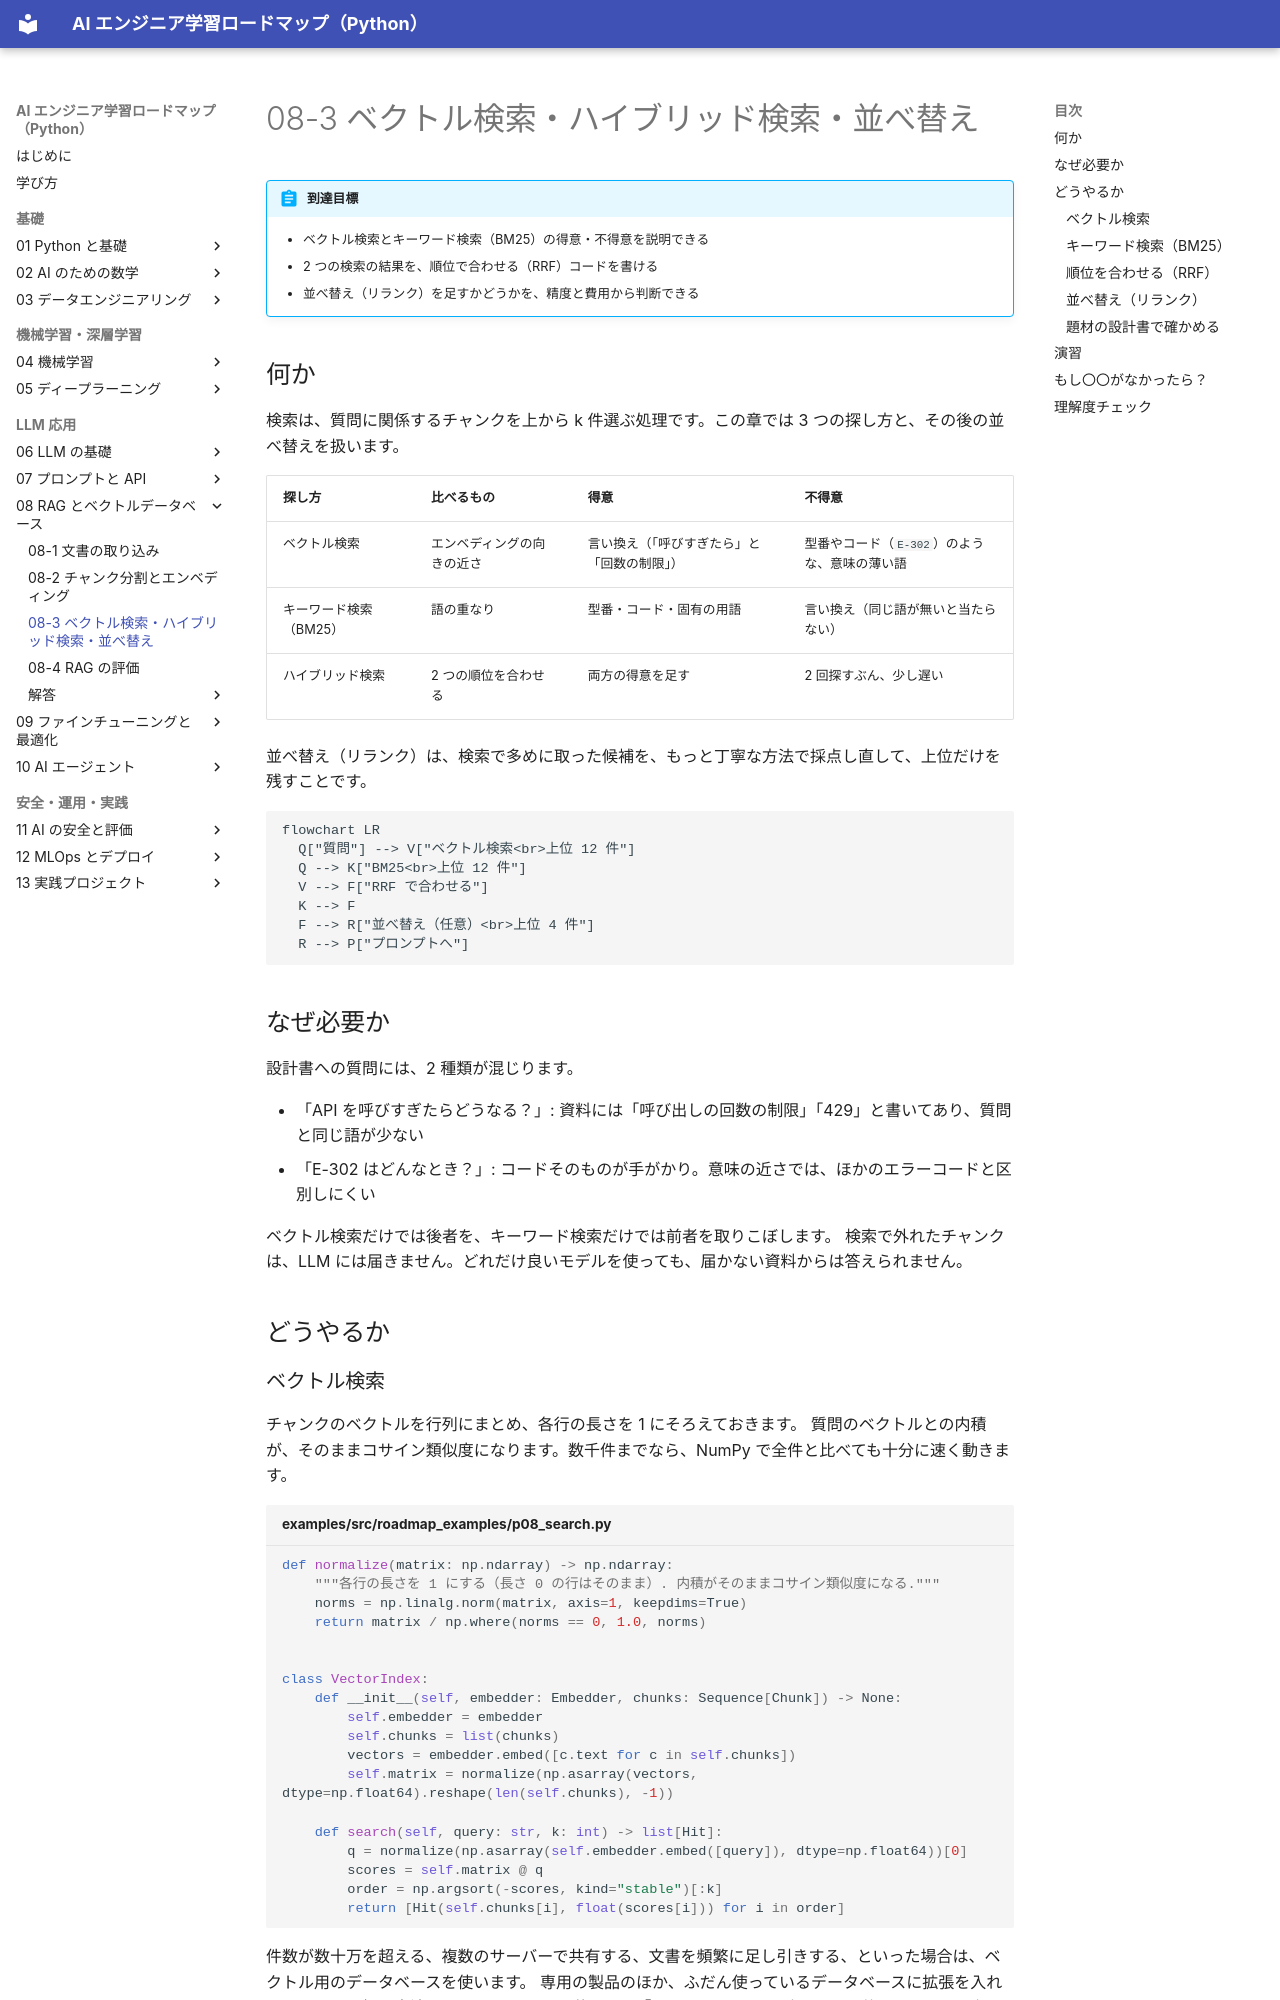

repository: shoyo-maya-bot/ai-engineer-roadmap · page: 08-rag/08-3-search/index.html · generator: mkdocs

# 08-3 ベクトル検索・ハイブリッド検索・並べ替え

!!! abstract "到達目標"
    - ベクトル検索とキーワード検索（BM25）の得意・不得意を説明できる
    - 2 つの検索の結果を、順位で合わせる（RRF）コードを書ける
    - 並べ替え（リランク）を足すかどうかを、精度と費用から判断できる

## 何か

検索は、質問に関係するチャンクを上から k 件選ぶ処理です。この章では 3 つの探し方と、その後の並べ替えを扱います。

| 探し方 | 比べるもの | 得意 | 不得意 |
|---|---|---|---|
| ベクトル検索 | エンベディングの向きの近さ | 言い換え（「呼びすぎたら」と「回数の制限」） | 型番やコード（`E-302`）のような、意味の薄い語 |
| キーワード検索（BM25） | 語の重なり | 型番・コード・固有の用語 | 言い換え（同じ語が無いと当たらない） |
| ハイブリッド検索 | 2 つの順位を合わせる | 両方の得意を足す | 2 回探すぶん、少し遅い |

並べ替え（リランク）は、検索で多めに取った候補を、もっと丁寧な方法で採点し直して、上位だけを残すことです。

```mermaid
flowchart LR
  Q["質問"] --> V["ベクトル検索<br>上位 12 件"]
  Q --> K["BM25<br>上位 12 件"]
  V --> F["RRF で合わせる"]
  K --> F
  F --> R["並べ替え（任意）<br>上位 4 件"]
  R --> P["プロンプトへ"]
```

## なぜ必要か

設計書への質問には、2 種類が混じります。

- 「API を呼びすぎたらどうなる？」: 資料には「呼び出しの回数の制限」「429」と書いてあり、質問と同じ語が少ない
- 「E-302 はどんなとき？」: コードそのものが手がかり。意味の近さでは、ほかのエラーコードと区別しにくい

ベクトル検索だけでは後者を、キーワード検索だけでは前者を取りこぼします。
検索で外れたチャンクは、LLM には届きません。どれだけ良いモデルを使っても、届かない資料からは答えられません。

## どうやるか

### ベクトル検索

チャンクのベクトルを行列にまとめ、各行の長さを 1 にそろえておきます。
質問のベクトルとの内積が、そのままコサイン類似度になります。数千件までなら、NumPy で全件と比べても十分に速く動きます。

<!-- src: examples/src/roadmap_examples/p08_search.py -->
```python title="examples/src/roadmap_examples/p08_search.py"
def normalize(matrix: np.ndarray) -> np.ndarray:
    """各行の長さを 1 にする（長さ 0 の行はそのまま）. 内積がそのままコサイン類似度になる."""
    norms = np.linalg.norm(matrix, axis=1, keepdims=True)
    return matrix / np.where(norms == 0, 1.0, norms)


class VectorIndex:
    def __init__(self, embedder: Embedder, chunks: Sequence[Chunk]) -> None:
        self.embedder = embedder
        self.chunks = list(chunks)
        vectors = embedder.embed([c.text for c in self.chunks])
        self.matrix = normalize(np.asarray(vectors, dtype=np.float64).reshape(len(self.chunks), -1))

    def search(self, query: str, k: int) -> list[Hit]:
        q = normalize(np.asarray(self.embedder.embed([query]), dtype=np.float64))[0]
        scores = self.matrix @ q
        order = np.argsort(-scores, kind="stable")[:k]
        return [Hit(self.chunks[i], float(scores[i])) for i in order]
```

件数が数十万を超える、複数のサーバーで共有する、文書を頻繁に足し引きする、といった場合は、ベクトル用のデータベースを使います。
専用の製品のほか、ふだん使っているデータベースに拡張を入れてベクトルを扱う方法もあります。
どれを使っても「ベクトルを入れ、近い順に k 件取る」という役目は同じなので、この章の `VectorIndex` と差し替えられる形にしておきます。
製品を選ぶときは、件数・更新の頻度・絞り込み（文書の種類や権限で絞る）の要否・運用の手間で比べます。
